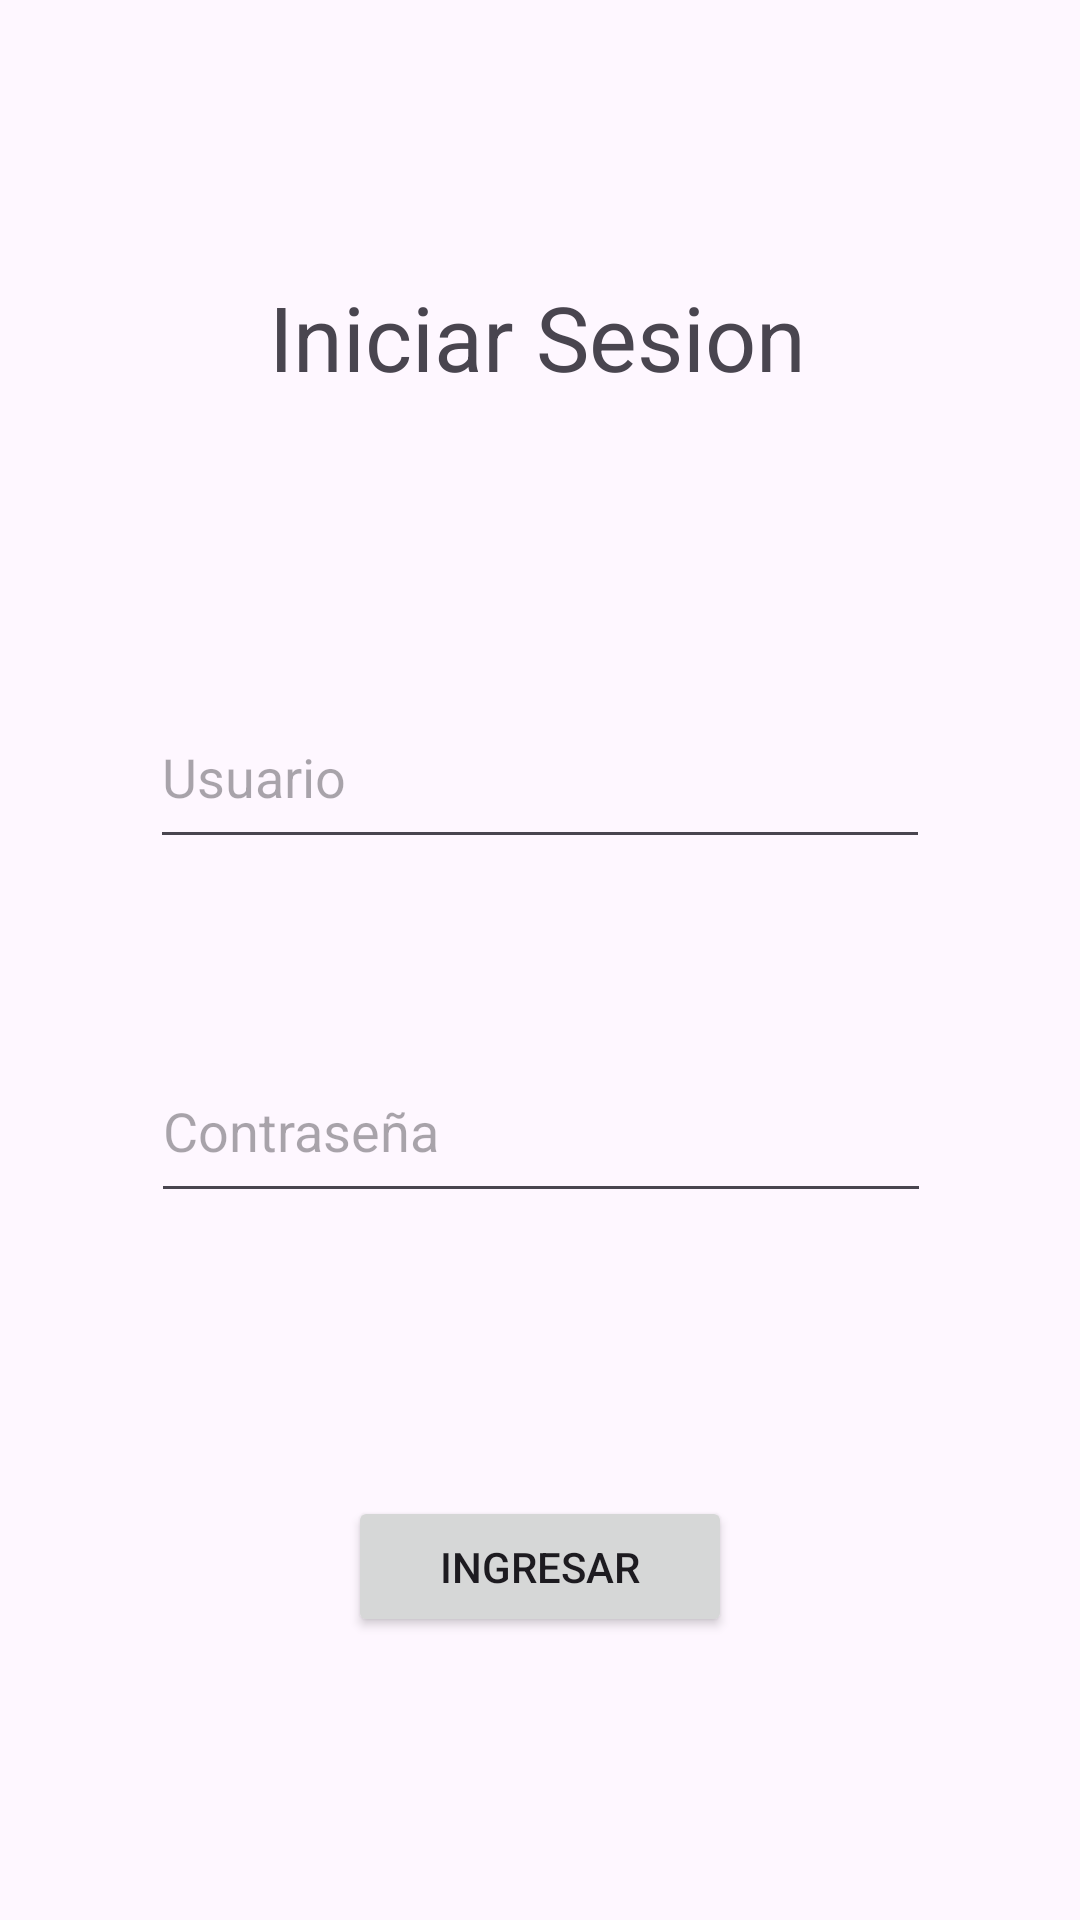

This screen was rendered from an Android layout file. Write that file and the resources it references.
<!-- AndroidManifest.xml: application theme Theme.AppHuellitas -->
<!-- res/layout/activity_main.xml -->
<?xml version="1.0" encoding="utf-8"?>
<androidx.constraintlayout.widget.ConstraintLayout xmlns:android="http://schemas.android.com/apk/res/android"
    xmlns:app="http://schemas.android.com/apk/res-auto"
    xmlns:tools="http://schemas.android.com/tools"
    android:id="@+id/main"
    android:layout_width="match_parent"
    android:layout_height="match_parent"
    tools:context=".MainActivity">


    <TextView
        android:id="@+id/textView"
        android:layout_width="wrap_content"
        android:layout_height="wrap_content"
        android:layout_marginTop="92dp"
        android:text="Iniciar Sesion"
        android:textSize="30dp"
        app:layout_constraintEnd_toEndOf="parent"
        app:layout_constraintHorizontal_bias="0.496"
        app:layout_constraintStart_toStartOf="parent"
        app:layout_constraintTop_toTopOf="parent" />

    <EditText
        android:id="@+id/edUsuario"
        android:layout_width="260dp"
        android:layout_height="58dp"
        android:layout_marginTop="96dp"
        android:ems="10"
        android:inputType="text"
        android:hint="Usuario"
        app:layout_constraintEnd_toEndOf="parent"
        app:layout_constraintStart_toStartOf="parent"
        app:layout_constraintTop_toBottomOf="@+id/textView" />

    <EditText
        android:id="@+id/edContraseña"
        android:layout_width="260dp"
        android:layout_height="58dp"
        android:layout_marginTop="60dp"
        android:ems="10"
        android:inputType="textPassword"
        android:hint="Contraseña"
        app:layout_constraintEnd_toEndOf="parent"
        app:layout_constraintHorizontal_bias="0.503"
        app:layout_constraintStart_toStartOf="parent"
        app:layout_constraintTop_toBottomOf="@+id/edUsuario" />

    <Button
        android:id="@+id/btnIngresar"
        android:layout_width="128dp"
        android:layout_height="47dp"
        android:text="Ingresar"
        app:layout_constraintBottom_toBottomOf="parent"
        app:layout_constraintEnd_toEndOf="parent"
        app:layout_constraintStart_toStartOf="parent"
        app:layout_constraintTop_toBottomOf="@+id/edContraseña" />

    <androidx.constraintlayout.widget.Guideline android:layout_width="wrap_content"
        android:layout_height="wrap_content" />

</androidx.constraintlayout.widget.ConstraintLayout>
<!-- resources referenced by this layout -->
<resources>
  <style name="Theme.AppHuellitas" parent="Base.Theme.AppHuellitas" />
  <style name="Base.Theme.AppHuellitas" parent="Theme.Material3.DayNight.NoActionBar">
          
          
      </style>
</resources>
